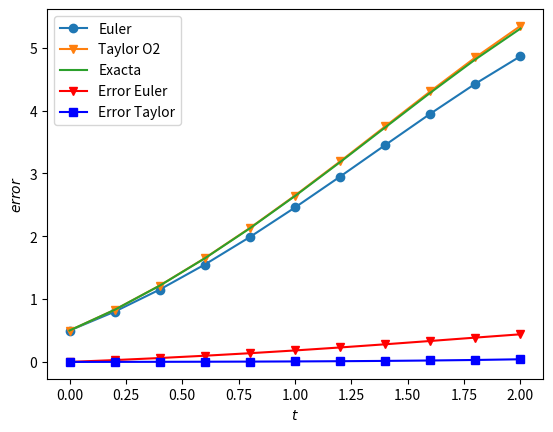

This chart was generated by the following Python code:
#!/usr/bin/env python3
# -*- coding: utf-8 -*-
"""
Created on Mon Sep 18 13:15:14 2017

[redacted]
"""

import numpy as np

def Euler(a,b,f,alpha,Nt):
    """
    Esta funcion resuelve el problema 
    u'=f(t,u), u(0) = alpha en a <= t <=  b 
    usando el método de Euler hacia adelante
    """
    w = np.zeros(Nt+1)
    t = np.zeros(Nt+1)
    ht = (b - a)/Nt
    t[0] = a
    w[0] = alpha
    for i in range(Nt):
        w[i+1] = w[i] + ht * f(t[i], w[i])
        t[i+1] = a + (i+1) * ht        
    return t, w, ht


def TaylorO2(a,b,f,alpha,Nt):
    """
    Esta funcion resuelve el problema 
    u'=f(t,u), u(0) = alpha en a <= t <=  b 
    usando el método de Taylor de orden 2
    """
    w = np.zeros(Nt+1)
    t = np.zeros(Nt+1)
    ht = (b - a)/Nt
    t[0] = a
    w[0] = alpha
    for i in range(Nt):
        w[i+1] = w[i] + ht * ((1+0.5*ht)*(w[i]-t[i]**2+1) - ht*t[i])
        t[i+1] = a + (i+1) * ht        
    return t, w, ht

def f(t,y):
    return y - t**2 +1

def Exacta(t):
    return (t+1)**2 - 0.5 * np.exp(t)

Nt = 10
a = 0
b = 2
alpha = 0.5

t,w,ht = Euler(a,b,f,alpha,Nt)
t,wT,ht = TaylorO2(a,b,f,alpha,Nt)
y = Exacta(t)

import matplotlib.pyplot as plt
plt.plot(t,w,'o-', label = 'Euler')
plt.plot(t,wT,'v-', label = 'Taylor O2')
plt.plot(t,y,'-', label = 'Exacta')
plt.grid()
plt.xlabel('$t$')
plt.ylabel('$y(t)$')
plt.legend()
plt.show()

input('Presiona enter para continuar')

eE = np.abs(y - w)
eT = np.abs(y - wT)

from pandas import DataFrame

tabla = DataFrame(np.array((t,w,wT,y,eE,eT)).T,columns=['t_i','wE_i','wT_i','y_i','e_Euler','e_Taylor'])
tabla.to_csv('tabla.csv')
print(tabla)

input('Presiona enter para continuar')

plt.plot(t,eE,'vr-', label='Error Euler')
plt.plot(t,eT,'sb-', label='Error Taylor')
plt.grid()
plt.xlabel('$t$')
plt.ylabel('$error$')
plt.legend()
plt.show()

